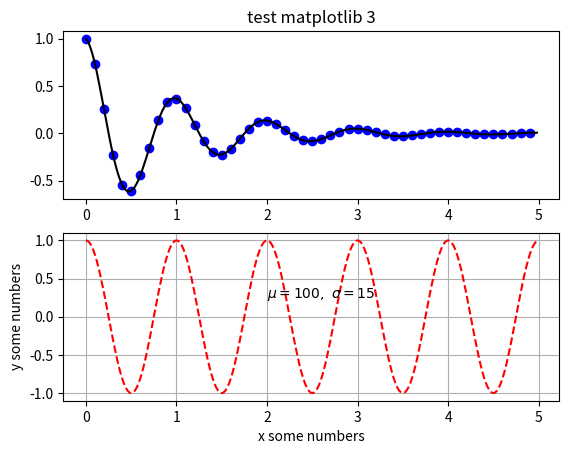

This chart was generated by the following Python code: (Note: this script raises an exception after producing the figure.)
import numpy as np
import matplotlib.pyplot as plt
import matplotlib.image as mpimg
import os

os_name=os.name
if os_name == "posix": # linux
	print("python running on linux")
else: # nt: windows
	print("python running on windows")

# 函数代码块以def关键词开头，后接函数标识符号和圆括号()
def f(t):
	return np.exp(-t) * np.cos(2 * np.pi * t)

t1 = np.arange(0.0, 5.0, 0.1)
t2 = np.arange(0.0, 5.0, 0.02)

# figure()命令是可选的，默认情况下将创建figure(1)
# 可以通过使用递增图形编号多次调用figure()来创建多个图形
plt.figure(1)
# subplot()命令指定numrows, numcols, fignum,其中fignum的范围是从1到numrows * numcols,
# 如果numrows*numcols<10,则subplot命令中的逗号是可选的，因此，子图subplot(211)与subplot(2,1,1)相同
# 可以创建任意数量的子图和轴域
plt.subplot(211)
plt.title('test matplotlib 3')
# plot()是一个通用命令，并且可接受任意数量的参数
plt.plot(t1, f(t1), 'bo', t2, f(t2), 'k')

plt.subplot(2,1,2)
plt.plot(t2, np.cos(2 * np.pi * t2), 'r--')
# text()命令可用于在任意位置添加文本，xlabel(), ylabel()和title()用于在指定的位置添加文本
plt.xlabel('x some numbers')
plt.ylabel('y some numbers')
plt.text(2, 0.25, r'$\mu=100,\ \sigma=15$')
plt.grid(True)

plt.figure(2)
if os_name == "posix":
	img = mpimg.imread('../../test_data/lena.png')
else:
	img = mpimg.imread('E:/GitCode/Python_Test/test_data/lena.png')
plt.show()
